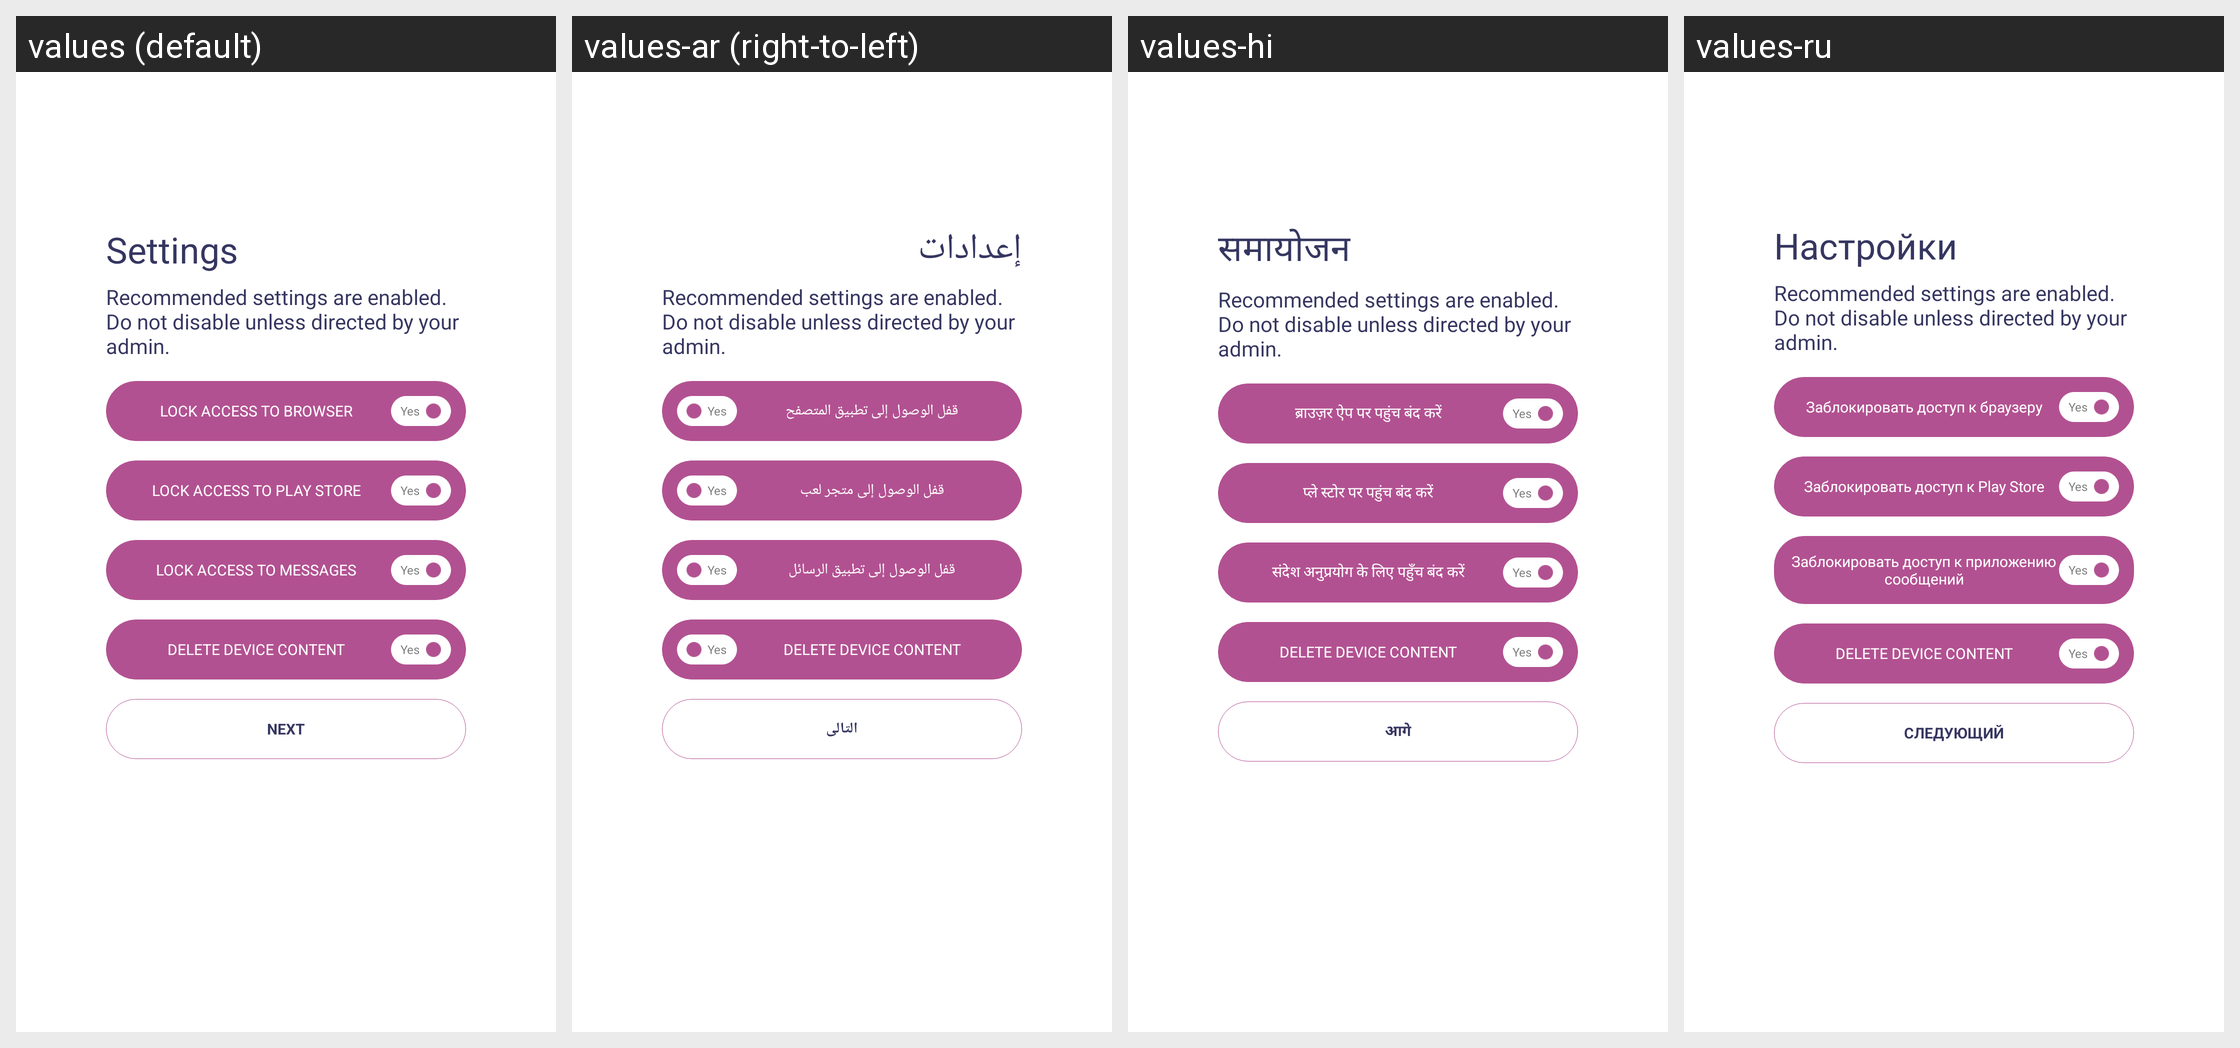

Locale-by-locale string values for the Android screen shown in this grid:
Android screen res/layout/fragment_security_ask.xml rendered under 4 locales, left to right: values (default), values-ar (right-to-left), values-hi, values-ru. Device: Nexus 5 (rendered at 1080×1920; each locale shown at half size, 540×960, under a caption strip naming it); theme AppTheme.
Other locales in the repository, not shown: values-da, values-de, values-es, values-fi, values-fr, values-it, values-ko, values-nl, values-no, values-pl, values-pt, values-sv, values-tr, values-uk.
Strings drawn on this screen, with the default value and each locale's value (text and hints the layout hard-codes, and strings that could not be matched under every locale, appear in the picture but are not listed):

settings
  values: Settings
  values-ar: إعدادات
  values-hi: समायोजन
  values-ru: Настройки

enable_settings
  values: Recommended settings are enabled. Do not disable unless directed by your admin.
  values-ar: Recommended settings are enabled. Do not disable unless directed by your admin.  [not translated; the default value is used]
  values-hi: Recommended settings are enabled. Do not disable unless directed by your admin.  [not translated; the default value is used]
  values-ru: Recommended settings are enabled. Do not disable unless directed by your admin.  [not translated; the default value is used]

lock_access_to_browser
  values: LOCK ACCESS TO BROWSER
  values-ar: قفل الوصول إلى تطبيق المتصفح
  values-hi: ब्राउज़र ऐप पर पहुंच बंद करें
  values-ru: Заблокировать доступ к браузеру

yes
  values: Yes
  values-ar: Yes  [not translated; the default value is used]
  values-hi: Yes  [not translated; the default value is used]
  values-ru: Yes  [not translated; the default value is used]

lock_access_to_play_store
  values: LOCK ACCESS TO PLAY STORE
  values-ar: قفل الوصول إلى متجر لعب
  values-hi: प्ले स्टोर पर पहुंच बंद करें
  values-ru: Заблокировать доступ к Play Store

lock_access_to_message
  values: LOCK ACCESS TO MESSAGES
  values-ar: قفل الوصول إلى تطبيق الرسائل
  values-hi: संदेश अनुप्रयोग के लिए पहुँच बंद करें
  values-ru: Заблокировать доступ к приложению сообщений

delete_device_content
  values: DELETE DEVICE CONTENT
  values-ar: DELETE DEVICE CONTENT  [not translated; the default value is used]
  values-hi: DELETE DEVICE CONTENT  [not translated; the default value is used]
  values-ru: DELETE DEVICE CONTENT  [not translated; the default value is used]

next
  values: NEXT
  values-ar: التالى
  values-hi: आगे
  values-ru: СЛЕДУЮЩИЙ
